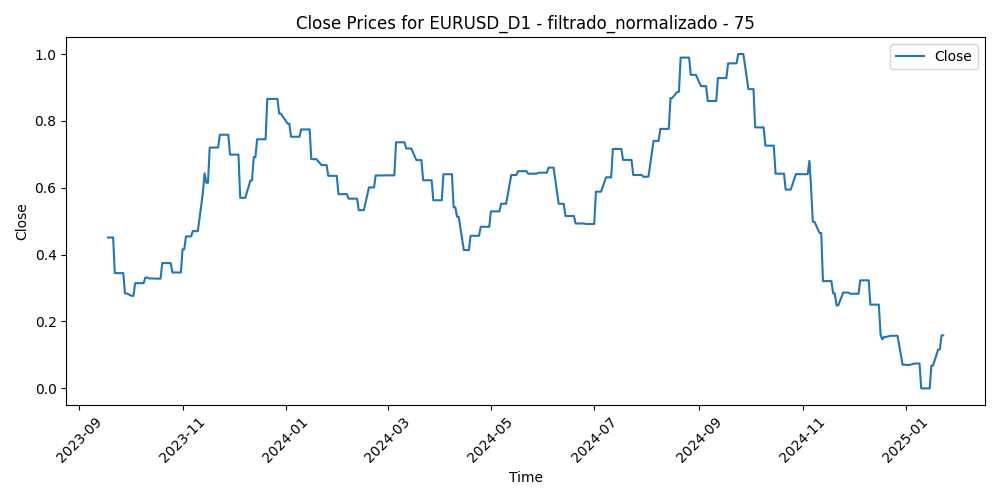

The file beside this chart, header and first rows:
Time, Close, Volume, diferencia_media_75
2023-09-18, 0.4512, 0.09256, 0.6609
2023-09-19, 0.4512, 0.1077, 0.6752
2023-09-20, 0.4512, 0.1832, 0.6956
2023-09-21, 0.4512, 0.223, 0.693
2023-09-22, 0.3447, 0.1749, 0.7086
2023-09-25, 0.3447, 0.1404, 0.7661
2023-09-26, 0.3447, 0.1511, 0.7854
2023-09-27, 0.3447, 0.2354, 0.8573
2023-09-28, 0.2839, 0.2361, 0.7813
2023-09-29, 0.2839, 0.2259, 0.7679
2023-10-02, 0.2766, 0.1947, 0.8681
2023-10-03, 0.2766, 0.2498, 0.874
2023-10-04, 0.3147, 0.2421, 0.8247
2023-10-05, 0.3147, 0.224, 0.7663
2023-10-06, 0.3147, 0.273, 0.7241
2023-10-09, 0.3147, 0.2054, 0.7392
2023-10-10, 0.3314, 0.2666, 0.6909
2023-10-11, 0.3314, 0.2361, 0.6708
2023-10-12, 0.3289, 0.2102, 0.7673
2023-10-13, 0.3289, 0.2343, 0.7828
2023-10-16, 0.3282, 0.1598, 0.7212
2023-10-17, 0.3282, 0.1878, 0.698
2023-10-18, 0.3282, 0.2175, 0.7376
2023-10-19, 0.3282, 0.291, 0.682
2023-10-20, 0.3747, 0.1919, 0.6623
2023-10-23, 0.3747, 0.1647, 0.5752
2023-10-24, 0.3747, 0.1936, 0.6555
2023-10-25, 0.3747, 0.1578, 0.6748
2023-10-26, 0.3466, 0.2132, 0.6685
2023-10-27, 0.3466, 0.1545, 0.6553
2023-10-30, 0.3466, 0.1276, 0.5908
2023-10-31, 0.3466, 0.2162, 0.6255
2023-11-01, 0.4159, 0.234, 0.6224
2023-11-02, 0.4159, 0.2033, 0.5563
2023-11-03, 0.4545, 0.2044, 0.4342
2023-11-06, 0.4545, 0.1105, 0.4395
2023-11-07, 0.4703, 0.1523, 0.4538
2023-11-08, 0.4703, 0.1414, 0.4379
2023-11-09, 0.4703, 0.1962, 0.4785
2023-11-10, 0.4703, 0.1334, 0.4554
2023-11-13, 0.5864, 0.08214, 0.4351
2023-11-14, 0.6434, 0.1789, 0.2328
2023-11-15, 0.6149, 0.1888, 0.2669
2023-11-16, 0.6149, 0.1586, 0.2588
2023-11-17, 0.7203, 0.1699, 0.1897
2023-11-20, 0.7203, 0.1581, 0.1587
2023-11-21, 0.7203, 0.1813, 0.1911
2023-11-22, 0.7203, 0.1848, 0.2147
2023-11-23, 0.7587, 0.0213, 0.1958
2023-11-24, 0.7587, 0.07575, 0.1591
2023-11-27, 0.7587, 0.1313, 0.1413
2023-11-28, 0.7587, 0.1983, 0.09687
2023-11-29, 0.6991, 0.2301, 0.127
2023-11-30, 0.6991, 0.2579, 0.2169
2023-12-01, 0.6991, 0.2701, 0.2224
2023-12-04, 0.6991, 0.2658, 0.2749
2023-12-05, 0.5699, 0.2629, 0.3171
2023-12-06, 0.5699, 0.1866, 0.353
2023-12-07, 0.5699, 0.2646, 0.3204
2023-12-08, 0.5699, 0.2899, 0.355
... 290 more rows
